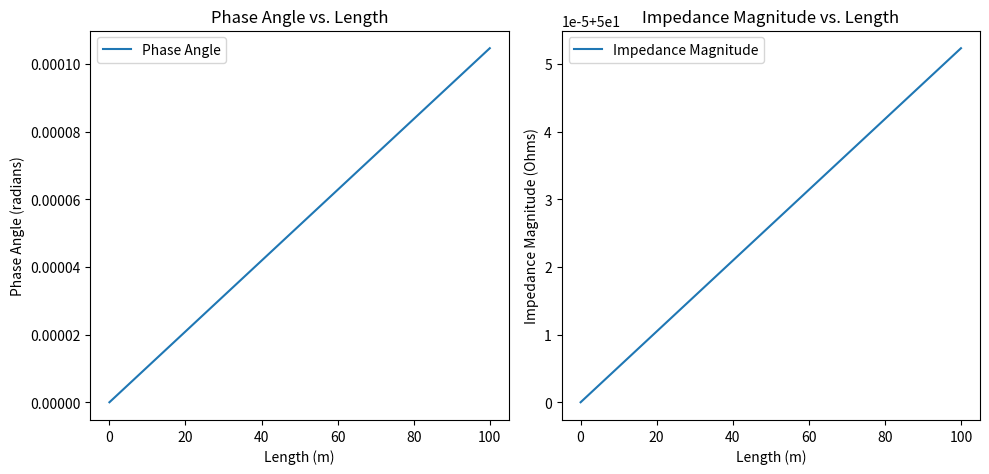

The matplotlib source for this figure:
import numpy as np
import matplotlib.pyplot as plt

# پارامترهای خط
length = 100.0 # طول خط (متر)
frequency = 50.0 # فرکانس (هرتز)
velocity_of_light = 3e8 # سرعت نور (متر بر ثانیه)
characteristic_impedance = 50.0 # مقاومت آمپدانس خط (اهم)

# معادلات ترانسمیسیون مدل مخابراتی
def transmission_line_model(length, frequency, velocity_of_light, characteristic_impedance):
 wavelength = velocity_of_light / frequency
 beta = 2 * np.pi / wavelength
 alpha = 0.01 * beta # ضریب خنثیای محیط
 Zc = characteristic_impedance

 # زاویه فاز
 phase_angle = beta * length

 # مقاومت و آمپدانس در هر نقطه
 resistance = alpha * length
 impedance = Zc * np.exp(resistance + 1j * phase_angle)

 return phase_angle, impedance

# ایجاد خطوط انتقال هوایی
lengths = np.linspace(0, length, 100)
phase_angles, impedances = zip(*[transmission_line_model(l, frequency, velocity_of_light, characteristic_impedance) for l in lengths])

# نمایش نتایج
plt.figure(figsize=(10, 5))

plt.subplot(121)
plt.plot(lengths, np.angle(impedances), label='Phase Angle')
plt.title('Phase Angle vs. Length')
plt.xlabel('Length (m)')
plt.ylabel('Phase Angle (radians)')
plt.legend()

plt.subplot(122)
plt.plot(lengths, np.abs(impedances), label='Impedance Magnitude')
plt.title('Impedance Magnitude vs. Length')
plt.xlabel('Length (m)')
plt.ylabel('Impedance Magnitude (Ohms)')
plt.legend()

plt.tight_layout()
plt.show()